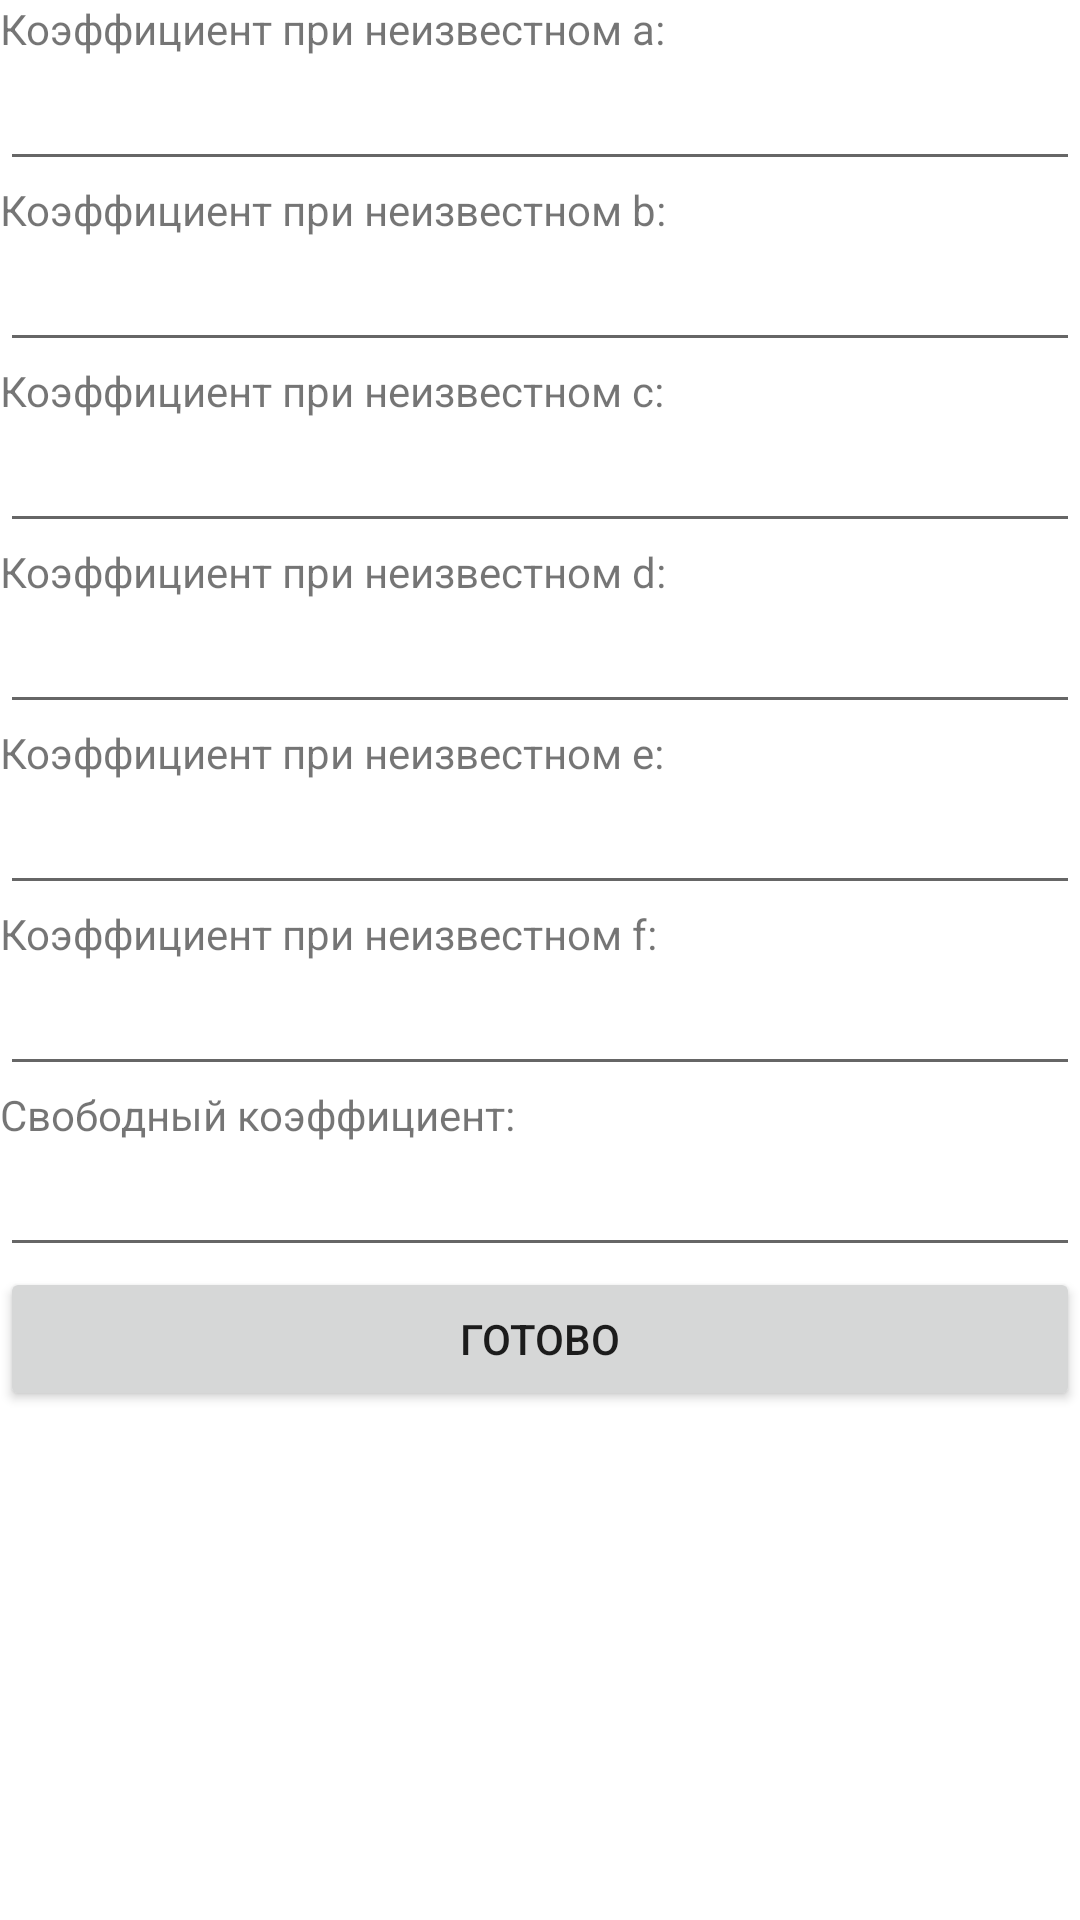

The Android layout XML behind this screen, and the referenced resources:
<!-- AndroidManifest.xml: application theme Theme.EquationSolver -->
<!-- res/layout/activity_equation_coefficients.xml -->
<?xml version="1.0" encoding="utf-8"?>
<androidx.constraintlayout.widget.ConstraintLayout xmlns:android="http://schemas.android.com/apk/res/android"
    xmlns:app="http://schemas.android.com/apk/res-auto"
    xmlns:tools="http://schemas.android.com/tools"
    android:layout_width="match_parent"
    android:layout_height="match_parent"
    tools:context=".EquationCoefficientsActivity">

    <LinearLayout
        android:layout_width="match_parent"
        android:layout_height="match_parent"
        android:orientation="vertical"
        tools:layout_editor_absoluteX="60dp"
        tools:layout_editor_absoluteY="93dp">

        <TextView
            android:id="@+id/lblCoefficient1"
            android:layout_width="match_parent"
            android:layout_height="wrap_content"
            android:text="Коэффициент при неизвестном a:" />

        <EditText
            android:id="@+id/txbCoefficient1"
            android:layout_width="match_parent"
            android:layout_height="wrap_content"
            android:ems="10"
            android:inputType="numberSigned|numberDecimal" />

        <TextView
            android:id="@+id/lblCoefficient2"
            android:layout_width="match_parent"
            android:layout_height="wrap_content"
            android:text="Коэффициент при неизвестном b:" />

        <EditText
            android:id="@+id/txbCoefficient2"
            android:layout_width="match_parent"
            android:layout_height="wrap_content"
            android:ems="10"
            android:inputType="numberSigned|numberDecimal" />

        <TextView
            android:id="@+id/lblCoefficient3"
            android:layout_width="match_parent"
            android:layout_height="wrap_content"
            android:text="Коэффициент при неизвестном c:" />

        <EditText
            android:id="@+id/txbCoefficient3"
            android:layout_width="match_parent"
            android:layout_height="wrap_content"
            android:ems="10"
            android:inputType="numberSigned|numberDecimal" />

        <TextView
            android:id="@+id/lblCoefficient4"
            android:layout_width="match_parent"
            android:layout_height="wrap_content"
            android:text="Коэффициент при неизвестном d:" />

        <EditText
            android:id="@+id/txbCoefficient4"
            android:layout_width="match_parent"
            android:layout_height="wrap_content"
            android:ems="10"
            android:inputType="numberSigned|numberDecimal" />

        <TextView
            android:id="@+id/lblCoefficient5"
            android:layout_width="match_parent"
            android:layout_height="wrap_content"
            android:text="Коэффициент при неизвестном e:" />

        <EditText
            android:id="@+id/txbCoefficient5"
            android:layout_width="match_parent"
            android:layout_height="wrap_content"
            android:ems="10"
            android:inputType="numberSigned|numberDecimal" />

        <TextView
            android:id="@+id/lblCoefficient6"
            android:layout_width="match_parent"
            android:layout_height="wrap_content"
            android:text="Коэффициент при неизвестном f:" />

        <EditText
            android:id="@+id/txbCoefficient6"
            android:layout_width="match_parent"
            android:layout_height="wrap_content"
            android:ems="10"
            android:inputType="numberSigned|numberDecimal" />

        <TextView
            android:id="@+id/lblFreeCoefficient"
            android:layout_width="match_parent"
            android:layout_height="wrap_content"
            android:text="Свободный коэффициент:" />

        <EditText
            android:id="@+id/txbFreeCoefficient"
            android:layout_width="match_parent"
            android:layout_height="wrap_content"
            android:ems="10"
            android:inputType="numberSigned|numberDecimal" />

        <Button
            android:id="@+id/btnOk"
            android:layout_width="match_parent"
            android:layout_height="wrap_content"
            android:text="Готово"
            android:onClick="btnOkClick"/>
    </LinearLayout>
</androidx.constraintlayout.widget.ConstraintLayout>
<!-- resources referenced by this layout -->
<resources>
  <style name="Theme.EquationSolver" parent="Theme.MaterialComponents.DayNight.DarkActionBar">
          
          <item name="colorPrimary">@color/purple_500</item>
          <item name="colorPrimaryVariant">@color/purple_700</item>
          <item name="colorOnPrimary">@color/white</item>
          
          <item name="colorSecondary">@color/teal_200</item>
          <item name="colorSecondaryVariant">@color/teal_700</item>
          <item name="colorOnSecondary">@color/black</item>
          
          <item name="android:statusBarColor" tools:targetApi="l">?attr/colorPrimaryVariant</item>
          
      </style>
  <!-- not gathered from this repository: default colours our renderer supplied (Android Studio template values) -->
  <color name="purple_500">#FF6200EE</color>
  <color name="purple_700">#FF3700B3</color>
  <color name="teal_200">#FF03DAC5</color>
  <color name="teal_700">#FF018786</color>
  <color name="black">#FF000000</color>
  <color name="white">#FFFFFFFF</color>
</resources>
